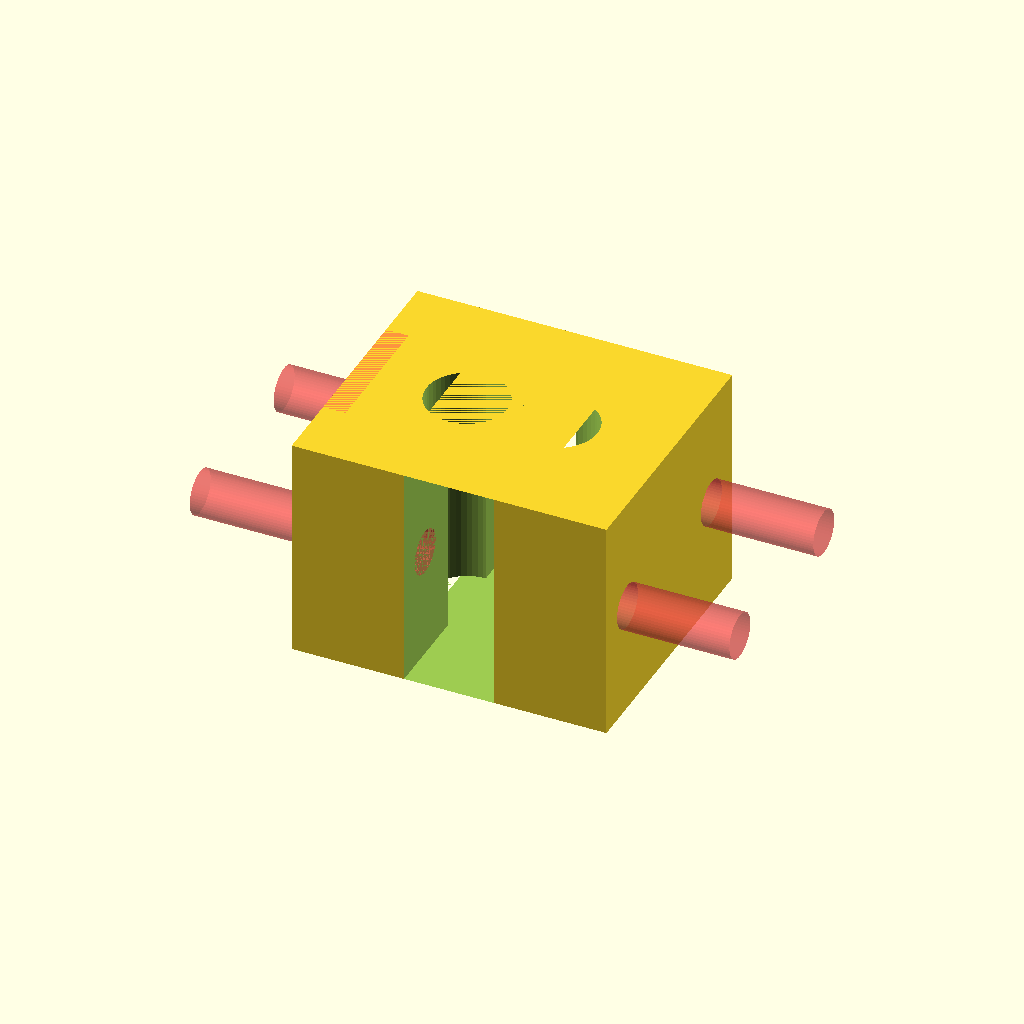
Cell 1: the model at its default parameters.
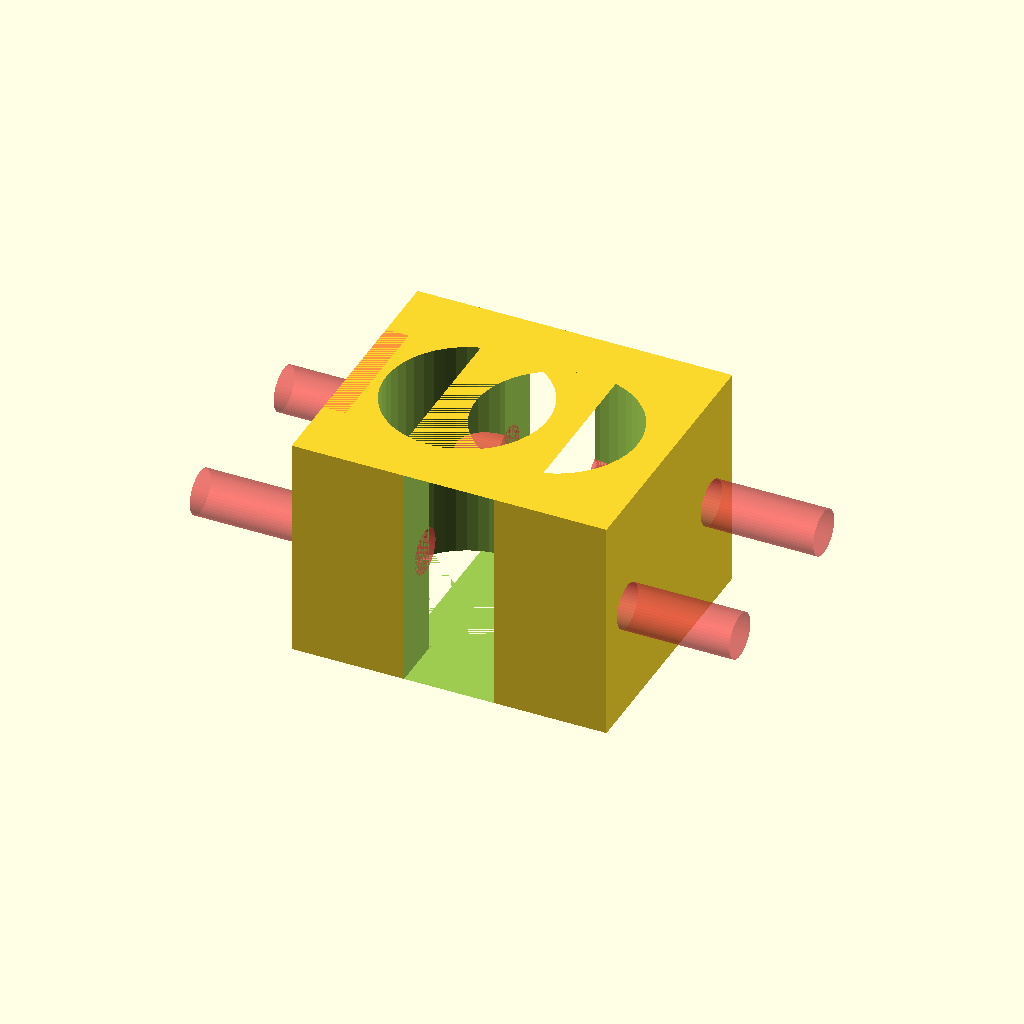
Cell 2: the same model with ID = 7.2.
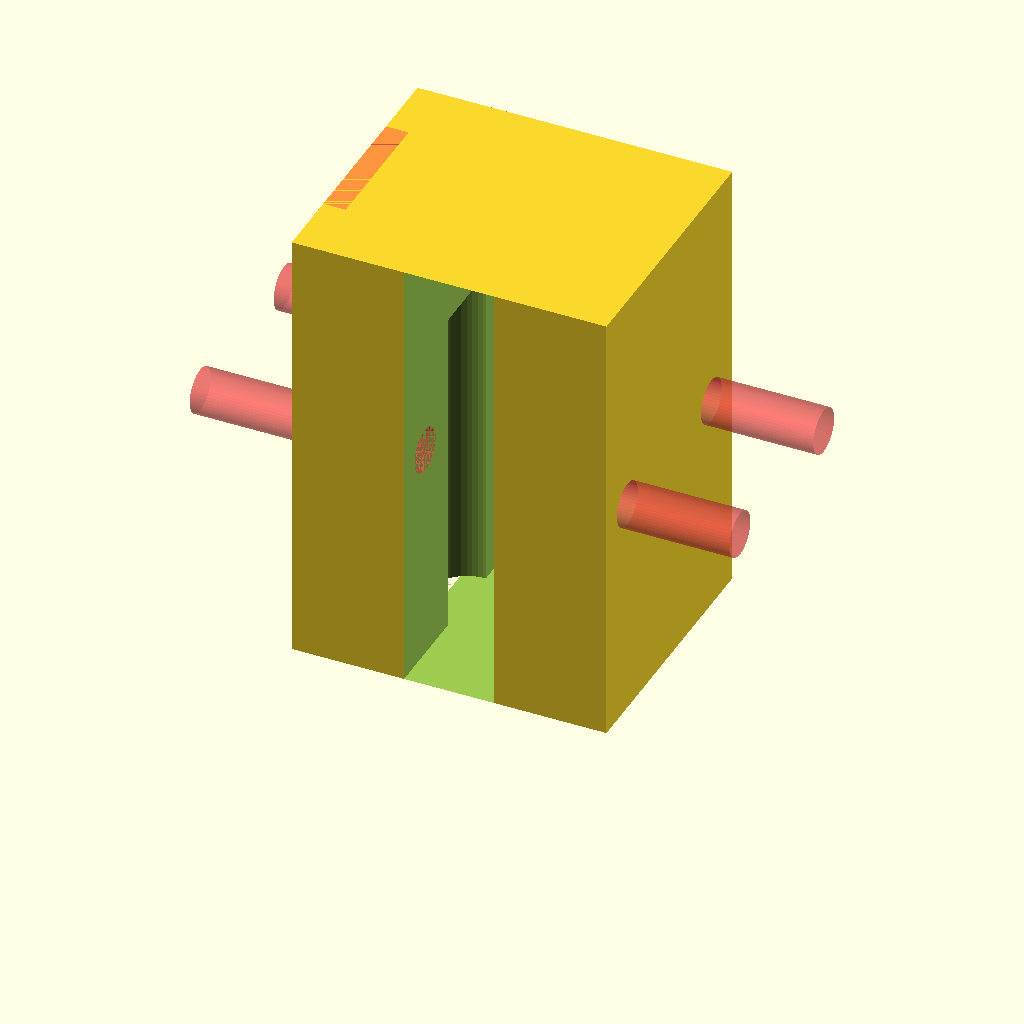
Cell 3 — HH set to 20, the other parameters unchanged.
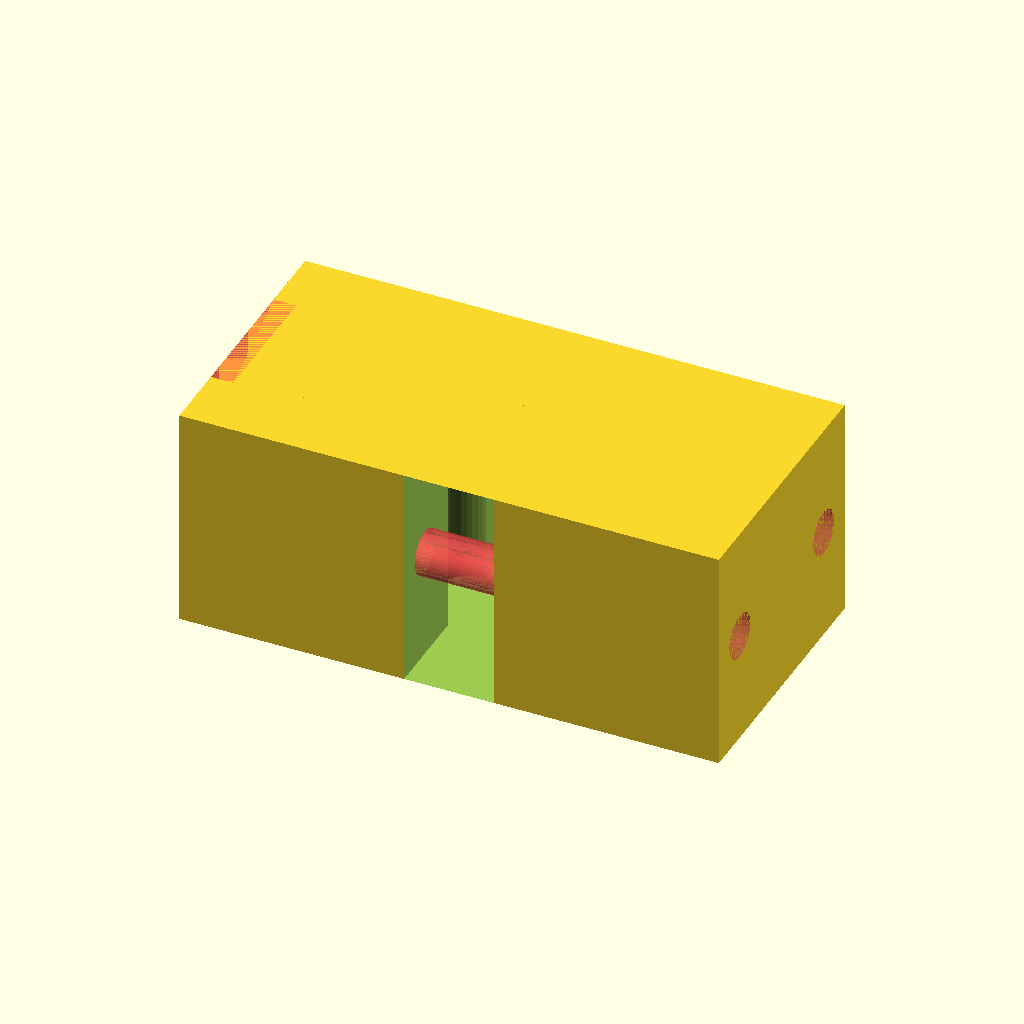
Cell 4 — WW set to 20, the other parameters unchanged.
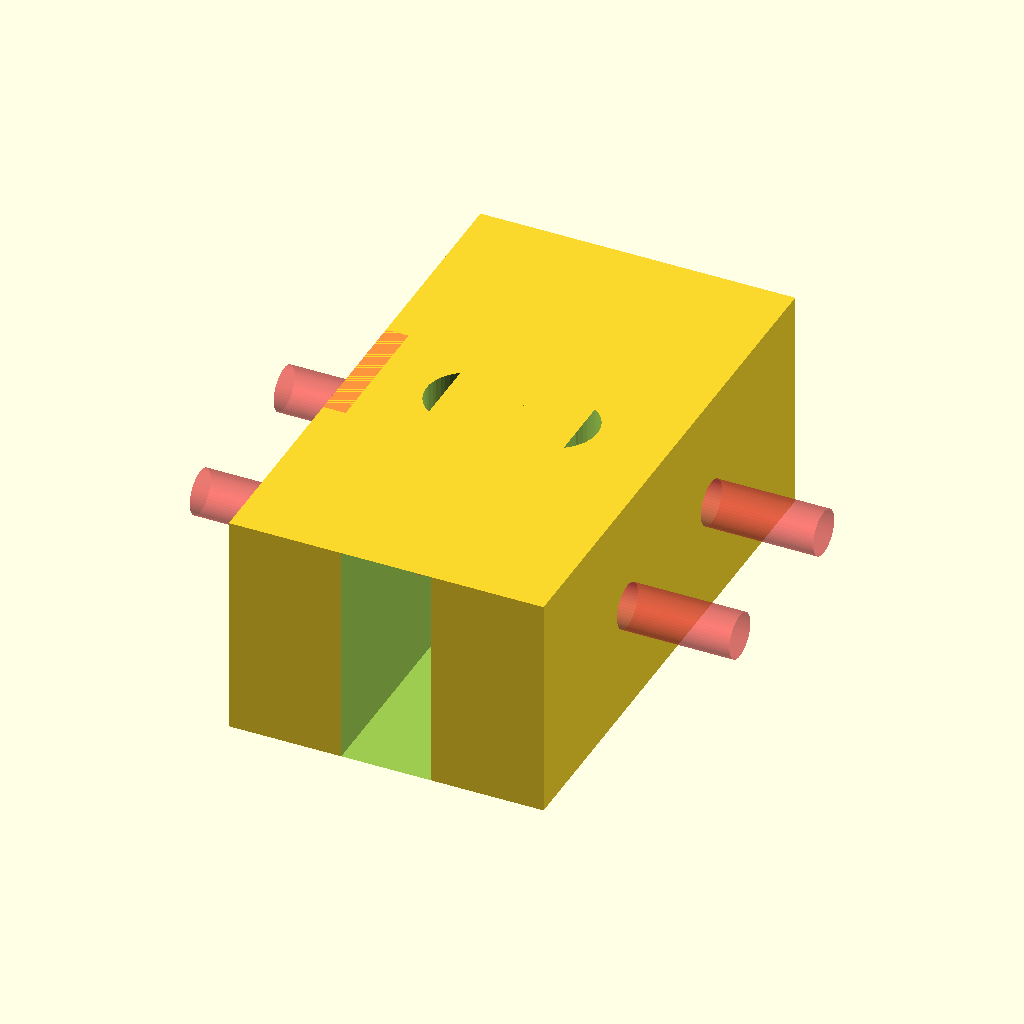
Cell 5: DD = 24 (everything else at default).
All cells are drawn from one camera (rotation 55°, 0°, 25°, orthographic, colour scheme Cornfield), so only the parameter changes between them.
Source of the model, original/office/usb-wire-magnet.scad:
$fn=50;

ID=3.6;
XD=ID*2;
HH=10;
WW=10;
DD=12;

module unit(diam,magnet_slot=false) {
    difference() {
        difference() {
            translate([0,0,HH/2]) cube([WW,DD,HH],center=true);
            cylinder(15,d=ID);
        }
        // screwholes
        translate([0,-20,0]) cube([20,40,HH]);
        for (qq=[-1,1]) {
            #translate([-10,qq*4,HH/2]) rotate([0,90,0]) cylinder(WW,d=diam);
        }
        // magnet slot
        if (magnet_slot)
            #translate([-(WW/2-.5),0,HH/2]) cube([1,6,HH],center=true);
    }
}

module main() {
    unit(2,magnet_slot=true);
    translate([4,0,0]) mirror([1,0,0]) unit(2);
}

main();
Parameter table extracted from the source (name, type, default, range or options):
ID: number, default 3.6
HH: number, default 10
WW: number, default 10
DD: number, default 12
